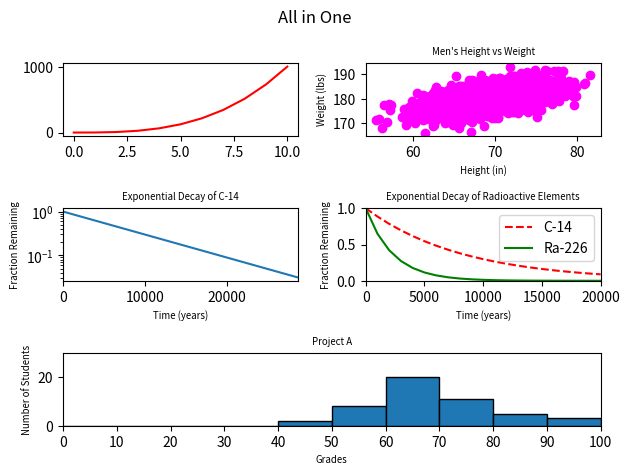

The script that saved this image:
#!/usr/bin/env python3
"""to plot all 5 previous graphs in one figure"""
import numpy as np
import matplotlib.pyplot as plt


def all_in_one():
    """to plot all 5 previous graphs in one figure"""
    y0 = np.arange(0, 11) ** 3

    mean = [69, 0]
    cov = [[15, 8], [8, 15]]
    np.random.seed(5)
    x1, y1 = np.random.multivariate_normal(mean, cov, 2000).T
    y1 += 180

    x2 = np.arange(0, 28651, 5730)
    r2 = np.log(0.5)
    t2 = 5730
    y2 = np.exp((r2 / t2) * x2)

    x3 = np.arange(0, 21000, 1000)
    r3 = np.log(0.5)
    t31 = 5730
    t32 = 1600
    y31 = np.exp((r3 / t31) * x3)
    y32 = np.exp((r3 / t32) * x3)

    np.random.seed(5)
    student_grades = np.random.normal(68, 15, 50)

    fig = plt.figure()

    #1
    ax1 = fig.add_subplot(3, 2, 1)
    ax1.plot(y0, color='red')

    #2
    ax2 = fig.add_subplot(3, 2, 2)
    ax2.set_xlabel('Height (in)', fontsize='x-small')
    ax2.set_ylabel('Weight (lbs)', fontsize='x-small')
    ax2.set_title('Men\'s Height vs Weight', fontsize='x-small')
    ax2.scatter(x1, y1, color='magenta', marker='o')

    #3
    ax3 = fig.add_subplot(3, 2, 3)
    ax3.set_xlabel('Time (years)', fontsize='x-small')
    ax3.set_ylabel('Fraction Remaining', fontsize='x-small')
    ax3.set_title('Exponential Decay of C-14', fontsize='x-small')
    ax3.set_yscale('log')
    ax3.set_xlim((0, 28650))
    ax3.plot(x2, y2)

    #4
    ax4 = fig.add_subplot(3, 2, 4)
    ax4.set_xlabel('Time (years)', fontsize='x-small')
    ax4.set_ylabel('Fraction Remaining', fontsize='x-small')
    ax4.set_title('Exponential Decay of Radioactive Elements', fontsize='x-small')
    ax4.set_xlim((0, 20000))
    ax4.set_ylim((0, 1))
    ax4.plot(x3, y31, 'r--', label='C-14')
    ax4.plot(x3, y32, 'g-', label='Ra-226')
    ax4.legend(loc='upper right')

    #5
    ax5 = fig.add_subplot(3, 1, 3)
    ax5.hist(student_grades,
             bins=range(0, 101, 10),
             edgecolor='black')
    ax5.set_xlabel('Grades', fontsize='x-small')
    ax5.set_ylabel('Number of Students', fontsize='x-small')
    ax5.set_title('Project A', fontsize='x-small')
    ax5.set_xlim((0, 100))
    ax5.set_xticks(np.arange(0, 101, 10))
    ax5.set_ylim((0, 30))


    plt.suptitle("All in One")
    plt.tight_layout()
    plt.show()

all_in_one()